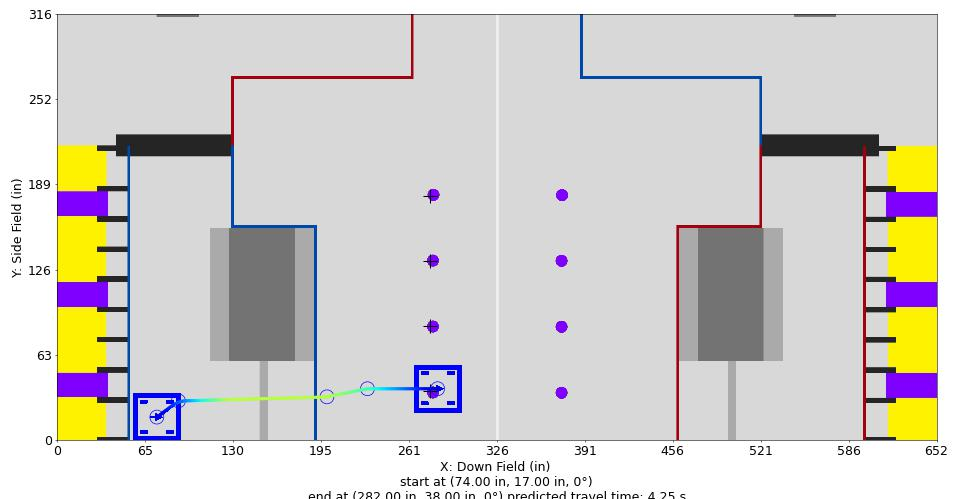

The table this chart was drawn from, first rows:
Distance (in), Time (s), X (in), Y (in), Velocity (in/s), Orientation (deg), Touch, Rotational Velocity (deg/s), Way X (in), Way Y (in), Way Velocity (in/s), Way Orientation (deg), Way Turn Radius (in), Touch this Point
0.0, 0.0, 74.0, 17.0, 12.0, 0.0, 0, 0.0, 74.0, 17.0, 12.0, 0.0, 3.0, 0.0
1, 0.07936, 74.8, 17.6, 13.2, 0.0, 0, 0.0, 90.0, 29.0, 36.0, 0.0, 20.0, 0.0
2, 0.1518, 75.6, 18.2, 14.4, 0.0, 0, 0.0, 200.0, 32.0, 96.0, 0.0, 20.0, 0
3, 0.2185, 76.4, 18.8, 15.6, 0.0, 0, 0.0, 230.0, 38.0, 72.0, 0.0, 20.0, 0
4, 0.2802, 77.2, 19.4, 16.8, 0.0, 0, 0.0, 282.0, 38.0, 12.0, 0.0, 3.0, 0
5, 0.3377, 78, 20, 18, 0.0, 0, -0.0, , , , , , 
6, 0.3915, 78.8, 20.6, 19.2, 0.0, 0, -0.0, , , , , , 
7, 0.442, 79.6, 21.2, 20.4, 0.0, 0, -0.0, , , , , , 
8, 0.4896, 80.4, 21.8, 21.6, 0.0, 0, -0.0, , , , , , 
9, 0.5346, 81.2, 22.4, 22.8, 0.0, 0, -0.0, , , , , , 
10, 0.5774, 82, 23, 24, 0.0, 0, -0.0, , , , , , 
11, 0.618, 82.8, 23.6, 25.2, 0.0, 0, 0.0, , , , , , 
12, 0.6568, 83.6, 24.2, 26.4, 0.0, 0, 0.0, , , , , , 
13, 0.6938, 84.4, 24.8, 27.6, 0.0, 0, 0.0, , , , , , 
14, 0.7293, 85.2, 25.4, 28.8, 0.0, 0, 0.0, , , , , , 
15, 0.7633, 86.03, 25.96, 30, 0.0, 0, 0.0, , , , , , 
16, 0.7959, 86.88, 26.48, 31.2, 0.0, 0, 0.0, , , , , , 
17, 0.8274, 87.76, 26.96, 32.4, 0.0, 0, 0.0, , , , , , 
18, 0.8577, 88.66, 27.4, 33.6, 0.0, 0, 0.0, , , , , , 
19, 0.8869, 89.58, 27.79, 34.8, 0.0, 0, 0.0, , , , , , 
20, 0.915, 90.52, 28.13, 36.44, 0.0, 0, 0.0, , , , , , 
21, 0.9418, 91.47, 28.43, 38.07, 0.0, 0, 0.0, , , , , , 
22, 0.9676, 92.44, 28.68, 39.71, 0.0, 0, 0.0, , , , , , 
23, 0.9922, 93.42, 28.87, 41.34, 0.0, 0, 0.0, , , , , , 
24, 1.016, 94.41, 29.02, 42.98, 0.0, 0, 0.0, , , , , , 
25, 1.039, 95.41, 29.05, 44.61, 0.0, 0, 0.0, , , , , , 
26, 1.061, 96.41, 29.08, 46.25, 0.0, 0, 0.0, , , , , , 
27, 1.082, 97.41, 29.11, 47.88, 0.0, 0, 0.0, , , , , , 
28, 1.103, 98.41, 29.13, 49.52, 0.0, 0, 0.0, , , , , , 
29, 1.122, 99.41, 29.16, 51.15, 0.0, 0, 0.0, , , , , , 
30, 1.142, 100.4, 29.19, 52.79, 0.0, 0, 0.0, , , , , , 
31, 1.16, 101.4, 29.22, 54.42, 0.0, 0, 0.0, , , , , , 
32, 1.178, 102.4, 29.24, 56.06, 0.0, 0, 0.0, , , , , , 
33, 1.196, 103.4, 29.27, 57.69, 0.0, 0, 0.0, , , , , , 
34, 1.213, 104.4, 29.3, 59.33, 0.0, 0, 0.0, , , , , , 
35, 1.23, 105.4, 29.32, 60.96, 0.0, 0, 0.0, , , , , , 
36, 1.246, 106.4, 29.35, 62.6, 0.0, 0, 0.0, , , , , , 
37, 1.262, 107.4, 29.38, 64.24, 0.0, 0, 0.0, , , , , , 
38, 1.277, 108.4, 29.41, 65.87, 0.0, 0, 0.0, , , , , , 
39, 1.292, 109.4, 29.43, 67.51, 0.0, 0, 0.0, , , , , , 
40, 1.307, 110.4, 29.46, 69.14, 0.0, 0, 0.0, , , , , , 
41, 1.321, 111.4, 29.49, 70.78, 0.0, 0, 0.0, , , , , , 
42, 1.335, 112.4, 29.52, 72.41, 0.0, 0, 0.0, , , , , , 
43, 1.349, 113.4, 29.54, 74.05, 0.0, 0, 0.0, , , , , , 
44, 1.362, 114.4, 29.57, 75.68, 0.0, 0, 0.0, , , , , , 
45, 1.375, 115.4, 29.6, 77.32, 0.0, 0, 0.0, , , , , , 
46, 1.388, 116.4, 29.62, 78.95, 0.0, 0, -0.0, , , , , , 
47, 1.4, 117.4, 29.65, 80.59, 0.0, 0, -0.0, , , , , , 
48, 1.413, 118.4, 29.68, 82.22, 0.0, 0, -0.0, , , , , , 
49, 1.425, 119.4, 29.71, 83.86, 0.0, 0, -0.0, , , , , , 
50, 1.437, 120.4, 29.73, 85.49, 0.0, 0, -0.0, , , , , , 
51, 1.448, 121.4, 29.76, 87.13, 0.0, 0, -0.0, , , , , , 
52, 1.459, 122.4, 29.79, 88.76, 0.0, 0, -0.0, , , , , , 
53, 1.471, 123.4, 29.81, 90.4, 0.0, 0, -0.0, , , , , , 
54, 1.482, 124.4, 29.84, 92.04, 0.0, 0, -0.0, , , , , , 
55, 1.492, 125.4, 29.87, 93.67, 0.0, 0, -0.0, , , , , , 
56, 1.503, 126.4, 29.9, 95.31, 0.0, 0, -0.0, , , , , , 
57, 1.513, 127.4, 29.92, 96.0, 0.0, 0, -0.0, , , , , , 
58, 1.524, 128.4, 29.95, 96.0, 0.0, 0, -0.0, , , , , , 
59, 1.534, 129.4, 29.98, 96.0, 0.0, 0, -0.0, , , , , , 
... 154 more rows
